Run: headless pygame with SDL's dummy video driver; simulated clock (each Clock.tick advances the game by its frame time, no real sleeping); random seed 0; keys injected as events and as key.get_pressed() state; mouse plan: one left click at the window centre at the start of phase 2, then a move to the lower-right quarter at the start of phase 3.
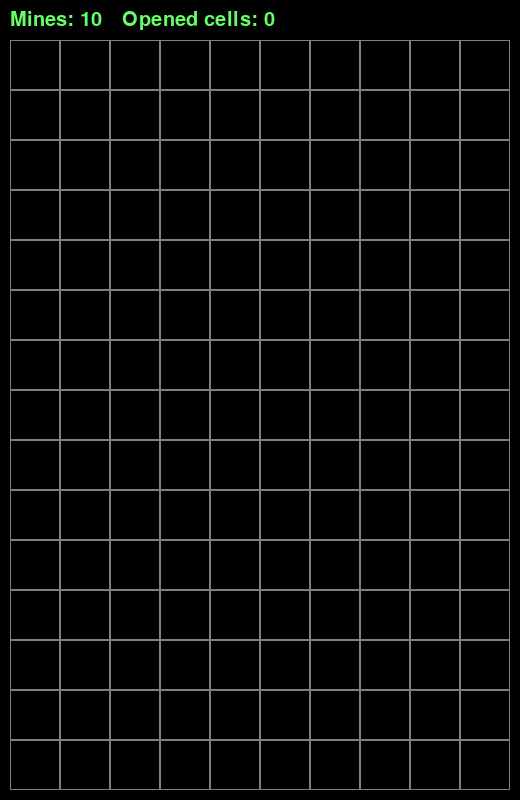
Frame 1 of 4 · flips 1–60 · no input
Frame 2 of 4 · flips 61–180 · clicked the window centre · tapped SPACE, RETURN · held RIGHT (→), D · screen unchanged from frame 1, image omitted
Frame 3 of 4 · flips 181–300 · moved the mouse to the lower-right quarter · held DOWN (↓), S · screen unchanged from frame 2, image omitted
Frame 4 of 4 · flips 301–420 · held LEFT (←), A, UP (↑), W · screen unchanged from frame 3, image omitted

The pygame program that drew these frames:

import sys

from random import randrange
import pygame
from pygame.locals import *


class Board:
    def __init__(self, width, height, left, top, cell_size):
        self.width = width
        self.height = height
        self.set_view(left, top, cell_size)

    def set_view(self, left, top, cell_size):
        self.left = left
        self.top = top + 30
        self.cell_size = cell_size

    def generate_board(self):
        self.board = [[-1] * self.width for _ in range(self.height)]

    def get_click(self, mouse_pos):
        cell = self.get_cell(mouse_pos)
        self.on_click(cell)

    def get_cell(self, mouse_pos):
        x, y = mouse_pos

        col = (x - self.left) // self.cell_size
        row = (y - self.top) // self.cell_size
        if 0 <= col < self.width and 0 <= row < self.height:
            return row, col

        return None

    def on_click(self, cell):
        if cell is None:
            return

        row, col = cell

        value = self.board[row][col]
        if value == -1 or value == 10:
            mine.open_cell(row, col)
        return


class Minesweeper(Board):
    def __init__(self, width, height, mines_n, left=10, top=10, cell_size=30):
        super().__init__(width, height, left, top, cell_size)
        self.mines_n = mines_n
        self.font = pygame.font.Font(None, self.cell_size - 20)
        self.to_deault()

    def to_deault(self):
        self.generate_board()
        self.generate_mines()
        self.opened_cells = 0

    def top_menu_draw_text(self, screen):
        text1 = self.font.render(f"Mines: {self.mines_n}", True, (100, 255, 100))
        screen.blit(text1, (self.left, self.left))

        text2 = self.font.render(f"Opened cells: {self.opened_cells}", True, (100, 255, 100))
        screen.blit(text2, (self.left * 3 + text1.get_width(), self.left))

    def generate_mines(self):
        n = self.mines_n
        while n > 0:
            row = randrange(0, self.height)
            col = randrange(0, self.width)
            if self.board[row][col] != 10:
                self.board[row][col] = 10
                n -= 1

    def open_cell(self, row, col):
        if self.board[row][col] == 10:
            self.board[row][col] = 11
            return
        if self.board[row][col] != -1:
            return
        mines = 0
        cells = []
        for i in range(-1, 2):
            for j in range(-1, 2):
                if i == j == 0:
                    continue
                r_index = row + i
                c_index = col + j

                if (0 <= r_index < self.height and 0 <= c_index < self.width and
                        self.board[r_index][c_index] == 10):
                    mines += 1
                elif (0 <= r_index < self.height and 0 <= c_index < self.width and
                        self.board[r_index][c_index] == -1):
                    cells.append((r_index, c_index))

        self.board[row][col] += mines + 1
        self.opened_cells += 1

        if not mines:
            for cell in cells:
                self.open_cell(*cell)

    def draw_num(self, x, y, value):
        num = self.font.render(str(value), True, (100, 255, 100))
        screen.blit(num, (x + self.cell_size // 10, y + self.cell_size // 10))

    def end_game(self):
        self.to_deault()

    def render(self, screen):
        self.top_menu_draw_text(screen)

        for row_index in range(self.height):
            for col_index in range(self.width):
                x = col_index * self.cell_size + self.left
                y = row_index * self.cell_size + self.top
                value = self.board[row_index][col_index]
                if value == 11:
                    pygame.draw.rect(screen, 'red', (x, y, self.cell_size, self.cell_size))
                    self.end_game()
                elif 0 <= value < 10:
                    self.draw_num(x, y, value)
                pygame.draw.rect(screen, 'grey50', (x, y, self.cell_size, self.cell_size), 1)


pygame.init()

fps = 60
fpsClock = pygame.time.Clock()

c_w = 10
c_h = 15

c_s = 50

m_n = 10

l_t = 10

width, height = c_w * c_s + l_t * 2, c_h * c_s + l_t * 2 + 30  # 30 - отступ под шапку
screen = pygame.display.set_mode((width, height))

mine = Minesweeper(c_w, c_h, m_n, left=l_t, top=l_t, cell_size=c_s)

while True:
    screen.fill((0, 0, 0))

    for event in pygame.event.get():
        if event.type == QUIT:
            pygame.quit()
            sys.exit()
        if event.type == MOUSEBUTTONDOWN:
            if event.button == 1:
                mine.get_click(event.pos)

        if event.type == KEYDOWN:
            if event.key == K_c:
                mine.to_deault()

    mine.render(screen)

    pygame.display.flip()
    fpsClock.tick(fps)
